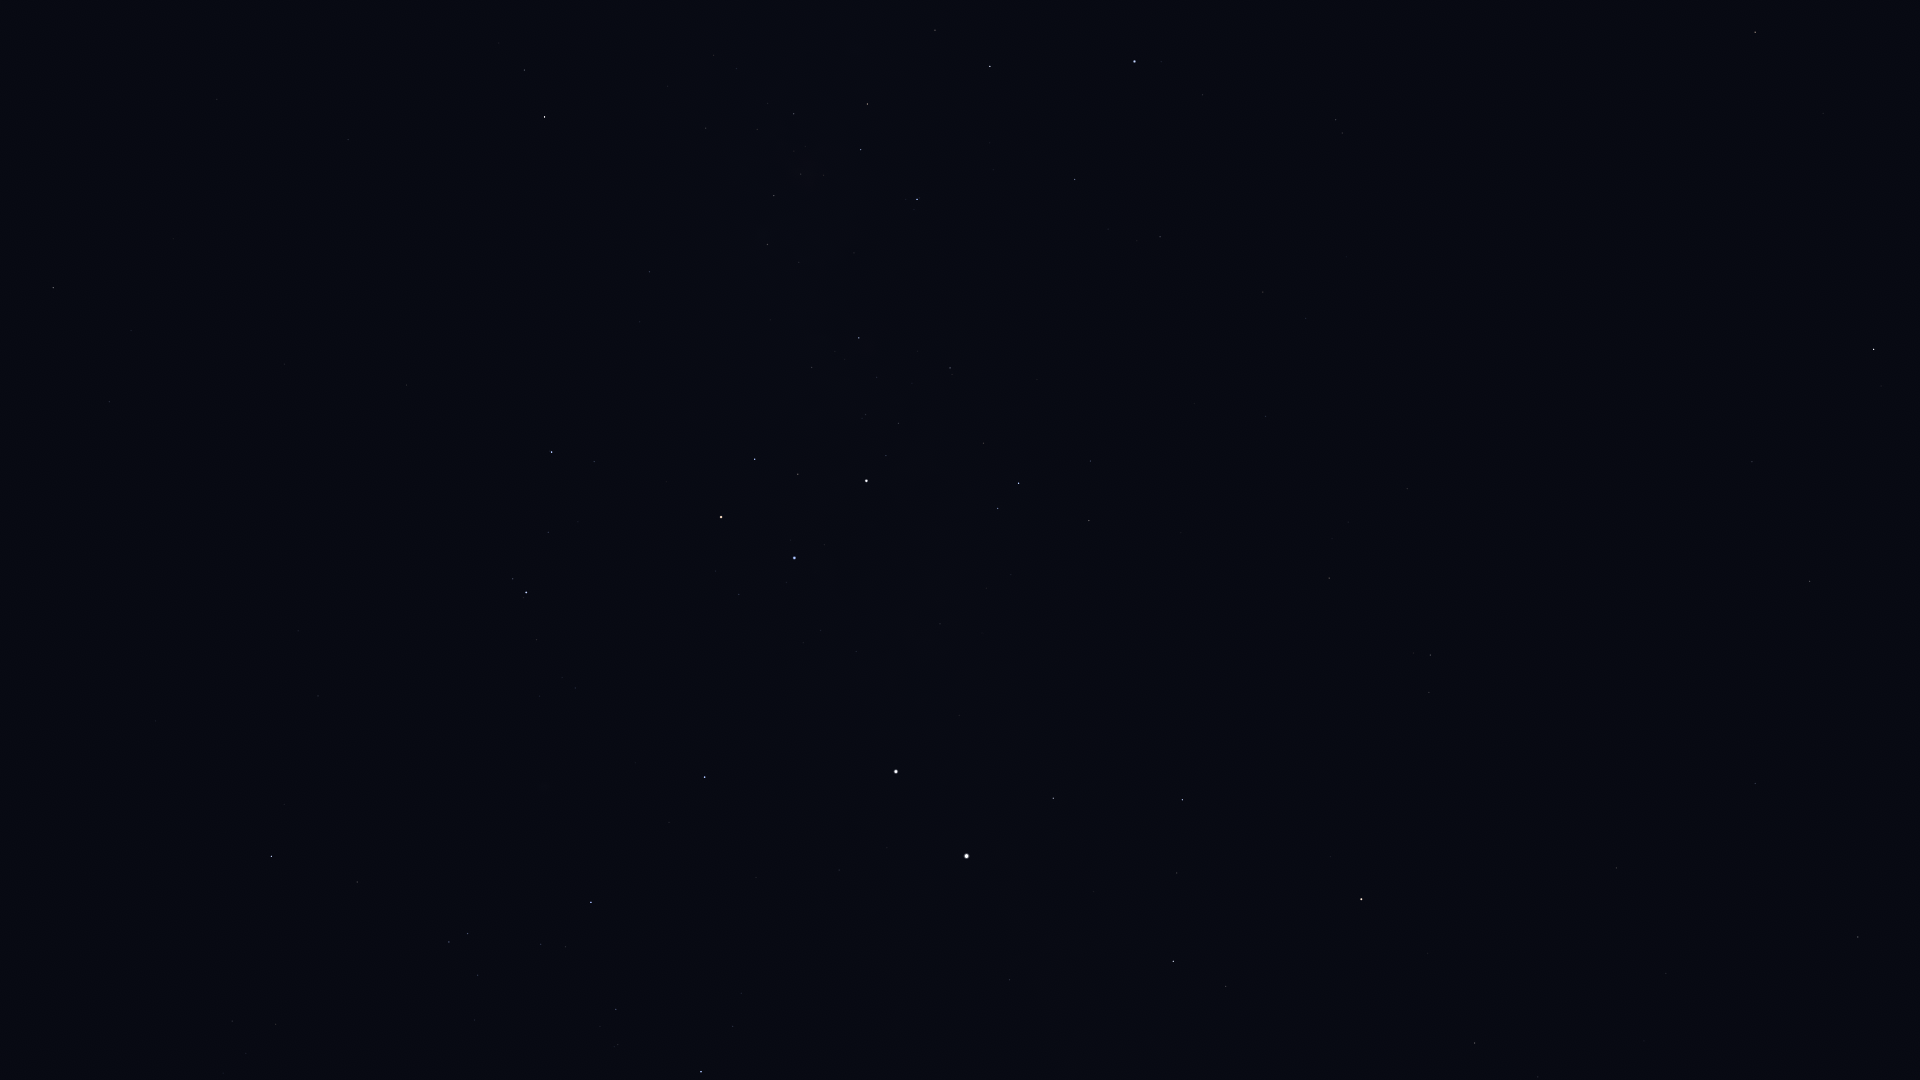

The data file committed next to this chart (first rows):
Star_ID, Name, X, Y
2021, HIP 2021, 1874, 349
17678, HIP 17678, 1755, 32
25918, HIP 25918, 1568, 33
37284, Ceibo, 1400, 120
40702, HIP 40702, 1336, 120
45238, Miaplacidus, 1135, 61
50099, HIP 50099, 1075, 179
50371, HIP 50371, 867, 104
51232, HIP 51232, 794, 114
51839, HIP 51839, 1263, 292
51986, HIP 51986, 524, 70
52419, HIP 52419, 917, 199
52468, HIP 52468, 824, 175
52521, Macondo, 134, 13
52727, HIP 52727, 545, 117
53253, HIP 53253, 774, 196
54463, HIP 54463, 767, 244
56343, HIP 56343, 53, 287
56480, HIP 56480, 640, 322
56561, HIP 56561, 859, 338
57291, Uklun, 750, 361
57363, HIP 57363, 950, 368
57936, HIP 57936, 109, 402
59196, HIP 59196, 552, 452
59747, Imai, 755, 459
60000, HIP 60000, 1266, 416
60260, Ginan, 798, 474
60644, Tupã, 889, 475
60718, Acrux, 866, 481
60823, HIP 60823, 548, 532
61084, Gacrux, 721, 517
61199, HIP 61199, 1090, 461
61585, HIP 61585, 1019, 483
62322, HIP 62322, 998, 508
62434, Mimosa, 794, 558
65109, HIP 65109, 271, 856
65936, HIP 65936, 357, 882
66047, Dofida, 548, 811
66657, HIP 66657, 705, 777
67464, HIP 67464, 449, 942
67472, HIP 67472, 468, 933
68282, HIP 68282, 541, 944
68702, Hadar, 896, 771
70576, HIP 70576, 618, 1044
70638, HIP 70638, 1407, 489
71536, HIP 71536, 733, 1026
71681, Toliman, 966, 856
71683, Rigil Kentaurus, 966, 856
71860, HIP 71860, 701, 1072
71908, HIP 71908, 1053, 798
72370, HIP 72370, 1329, 578
74824, HIP 74824, 1009, 980
74946, HIP 74946, 1182, 800
75323, HIP 75323, 1032, 983
76351, Karaka, 1389, 593
77952, HIP 77952, 1173, 961
81065, HIP 81065, 1430, 655
81852, HIP 81852, 1429, 692
82273, Atria, 1361, 899
86929, HIP 86929, 1475, 1043
... 8 more rows
